14-way image classification set "Dataset 2" from GitHub (fanweiying/Symmetry-recognition); label vocabulary: 10-fold symmetry order, 12-fold symmetry order, 14-fold symmetry order, 16-fold symmetry order, 18-fold symmetry order, 20-fold symmetry order, 2-fold symmetry order, 3-fold symmetry order, 4-fold symmetry order, 5-fold symmetry order, 6-fold symmetry order, 7-fold symmetry order, 8-fold symmetry order, 9-fold symmetry order.

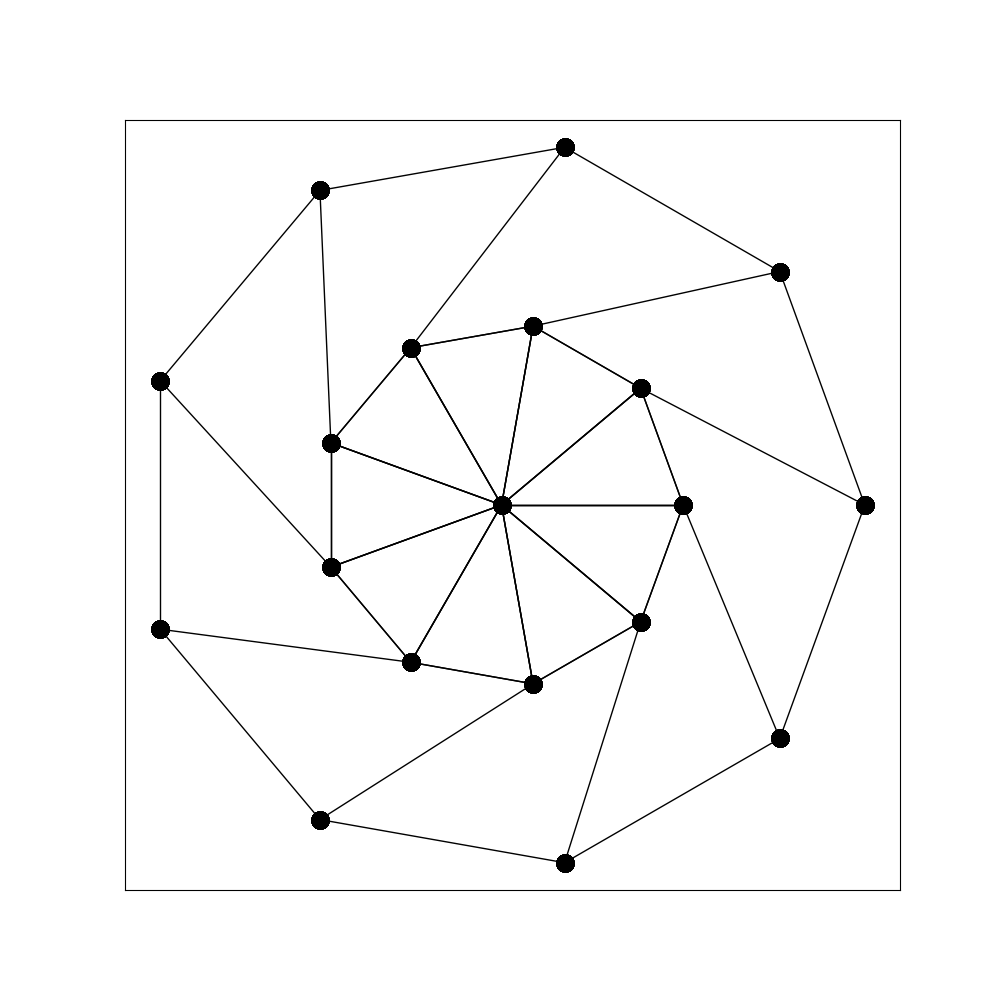
Label: 9-fold symmetry order

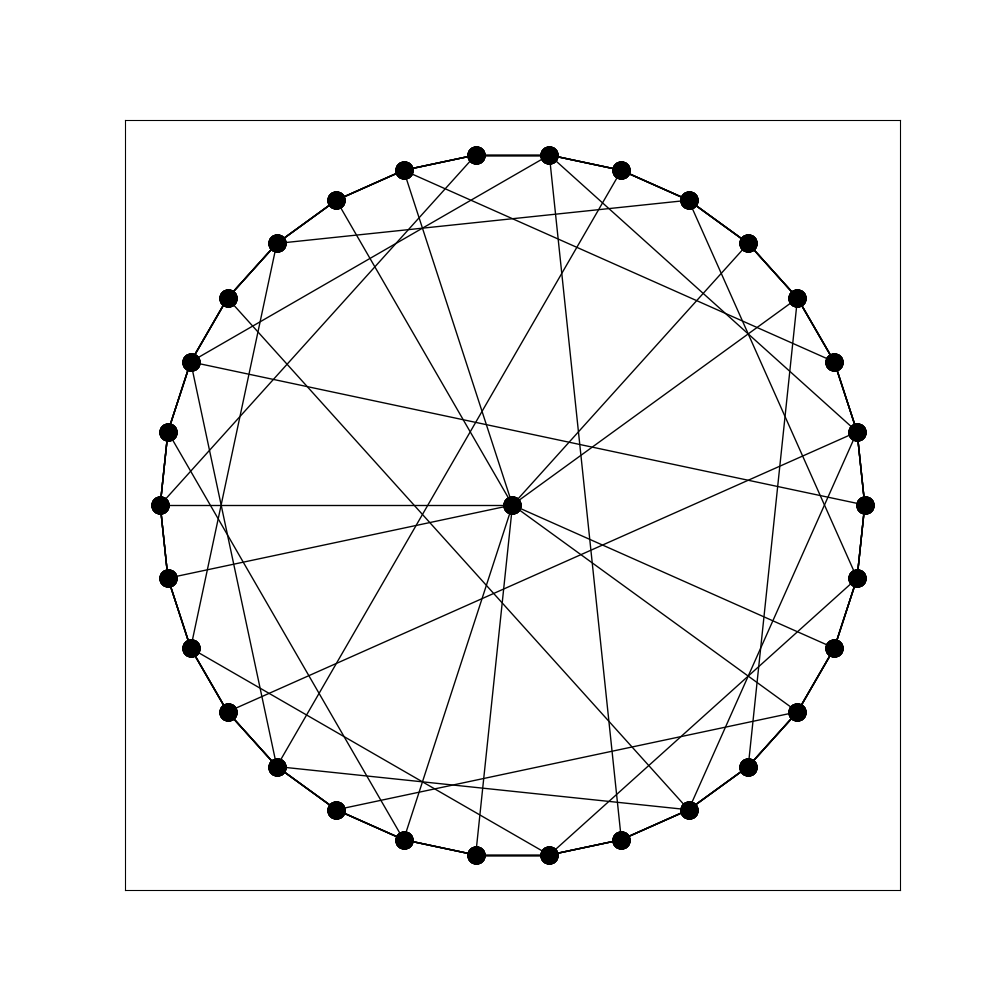
Label: 5-fold symmetry order

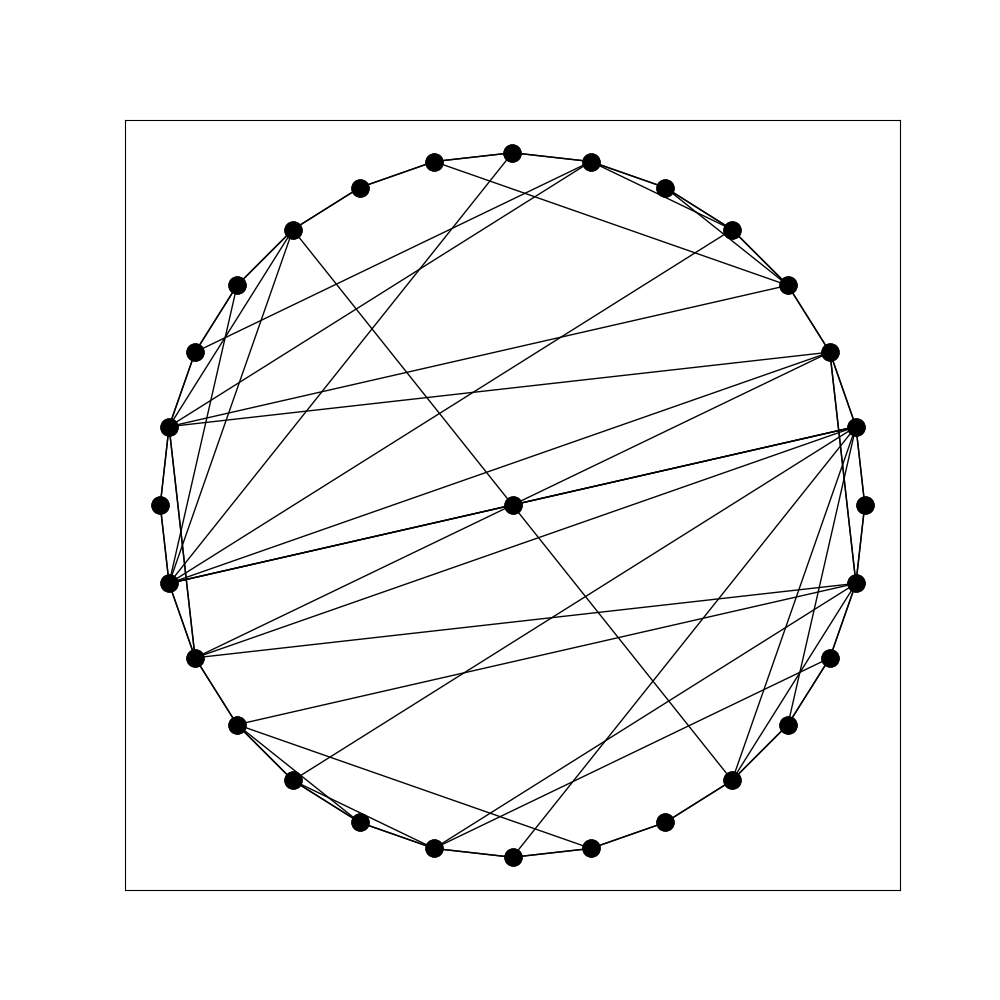
Label: 2-fold symmetry order

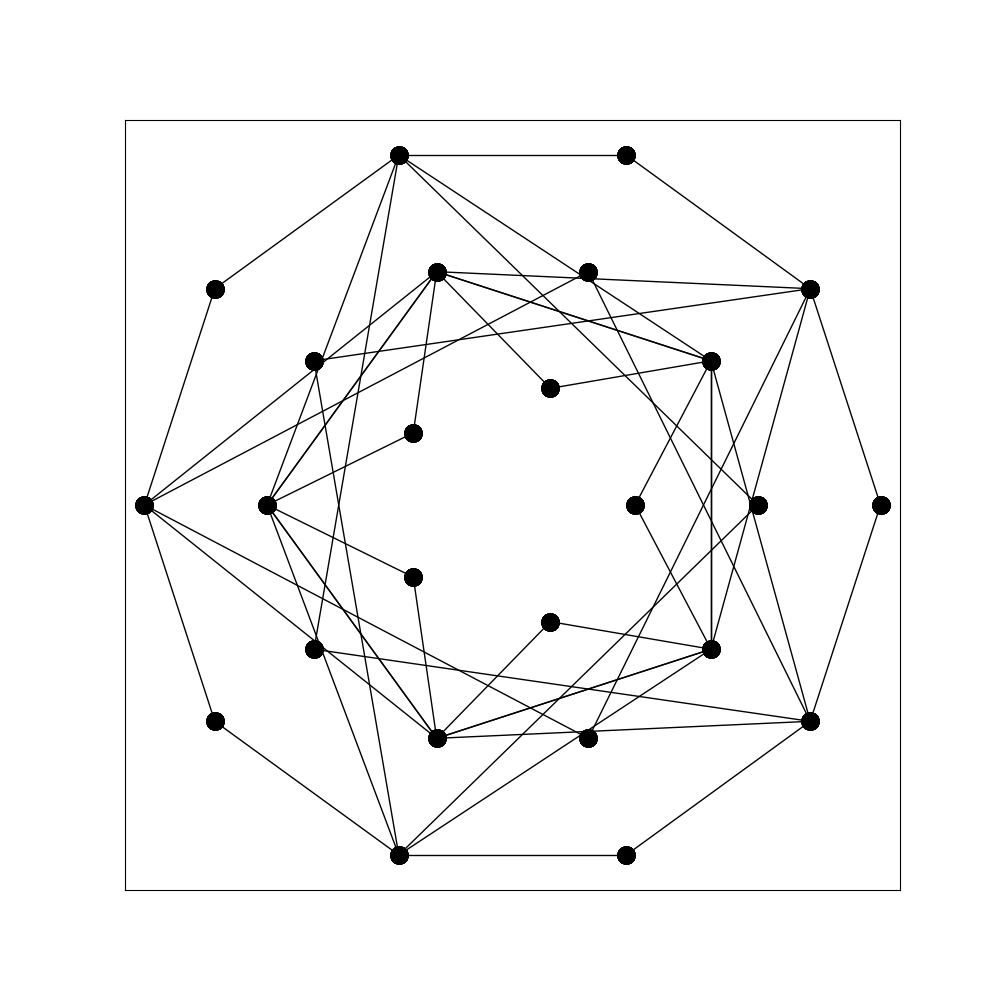
Label: 10-fold symmetry order

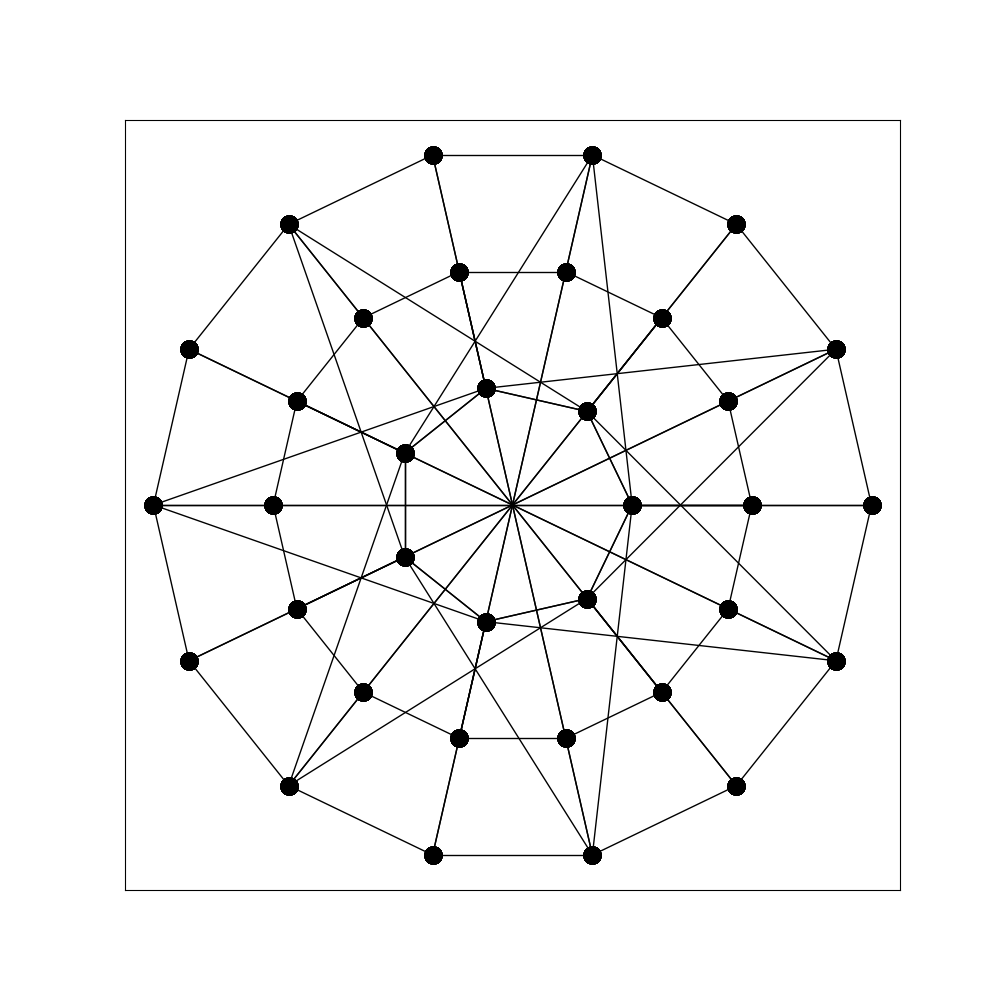
Label: 14-fold symmetry order

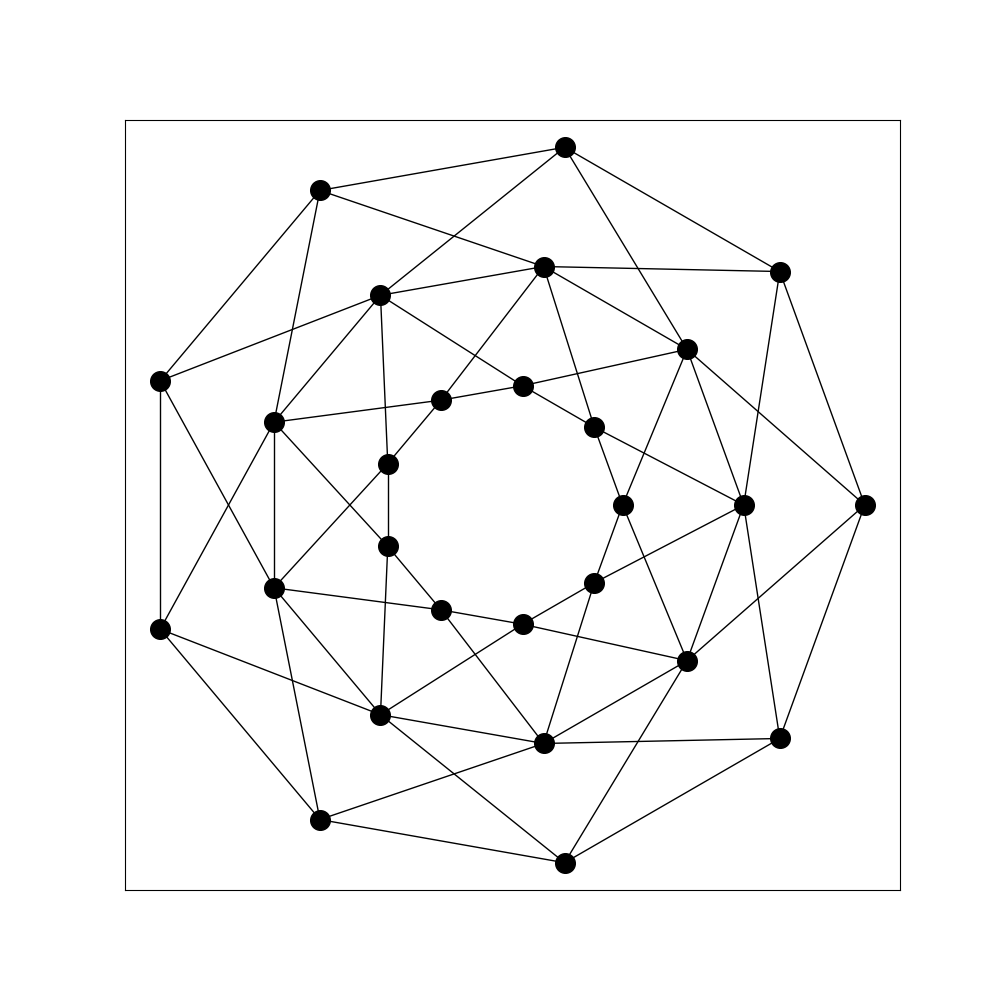
Label: 18-fold symmetry order
